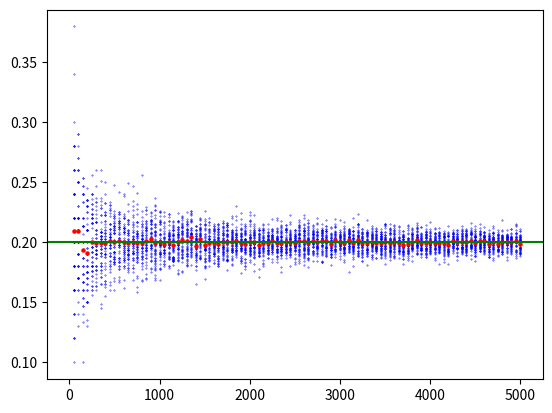

Python code for this plot:
import matplotlib.pyplot as plot
from typing import Callable
import random
import math

def main():
    x = []
    y = []

    avgX = []
    avgY = []
    for n in range(50,5001,50):
        sum = 0.0
        for j in range(50):
            result = MonteCarlo(n,0,1,1,f3)
            x.append(n)
            y.append(result)
            sum+=result
        avgX.append(n)
        avgY.append(sum/50)
    plot.scatter(x,y,s=0.1,c='blue')
    plot.axline((0,0.2),(5000,0.2),c='green')
    plot.scatter(avgX,avgY,s=5,c='red')
    plot.show()

def MonteCarlo(n: int, a: float, b: float, M: float, f: Callable) -> float:
    C = 0
    for i in range(n):
        if(randomPoint(a,b,M,f) == True):
            C+=1
    return (C/n)*(b-a)*M

def randomPoint(a: float, b: float, M: float, f: Callable) -> bool:
    x = (random.random() * (b-a)) + a
    y = (random.random() * M)

    return y <= f(x)

def f1(x: float) -> float:
    return x**(1/3)

def f2(x: float) -> float:
    return math.sin(x)

def f3(x: float) -> float:
    return 4*x*((1-x)**3)

main()